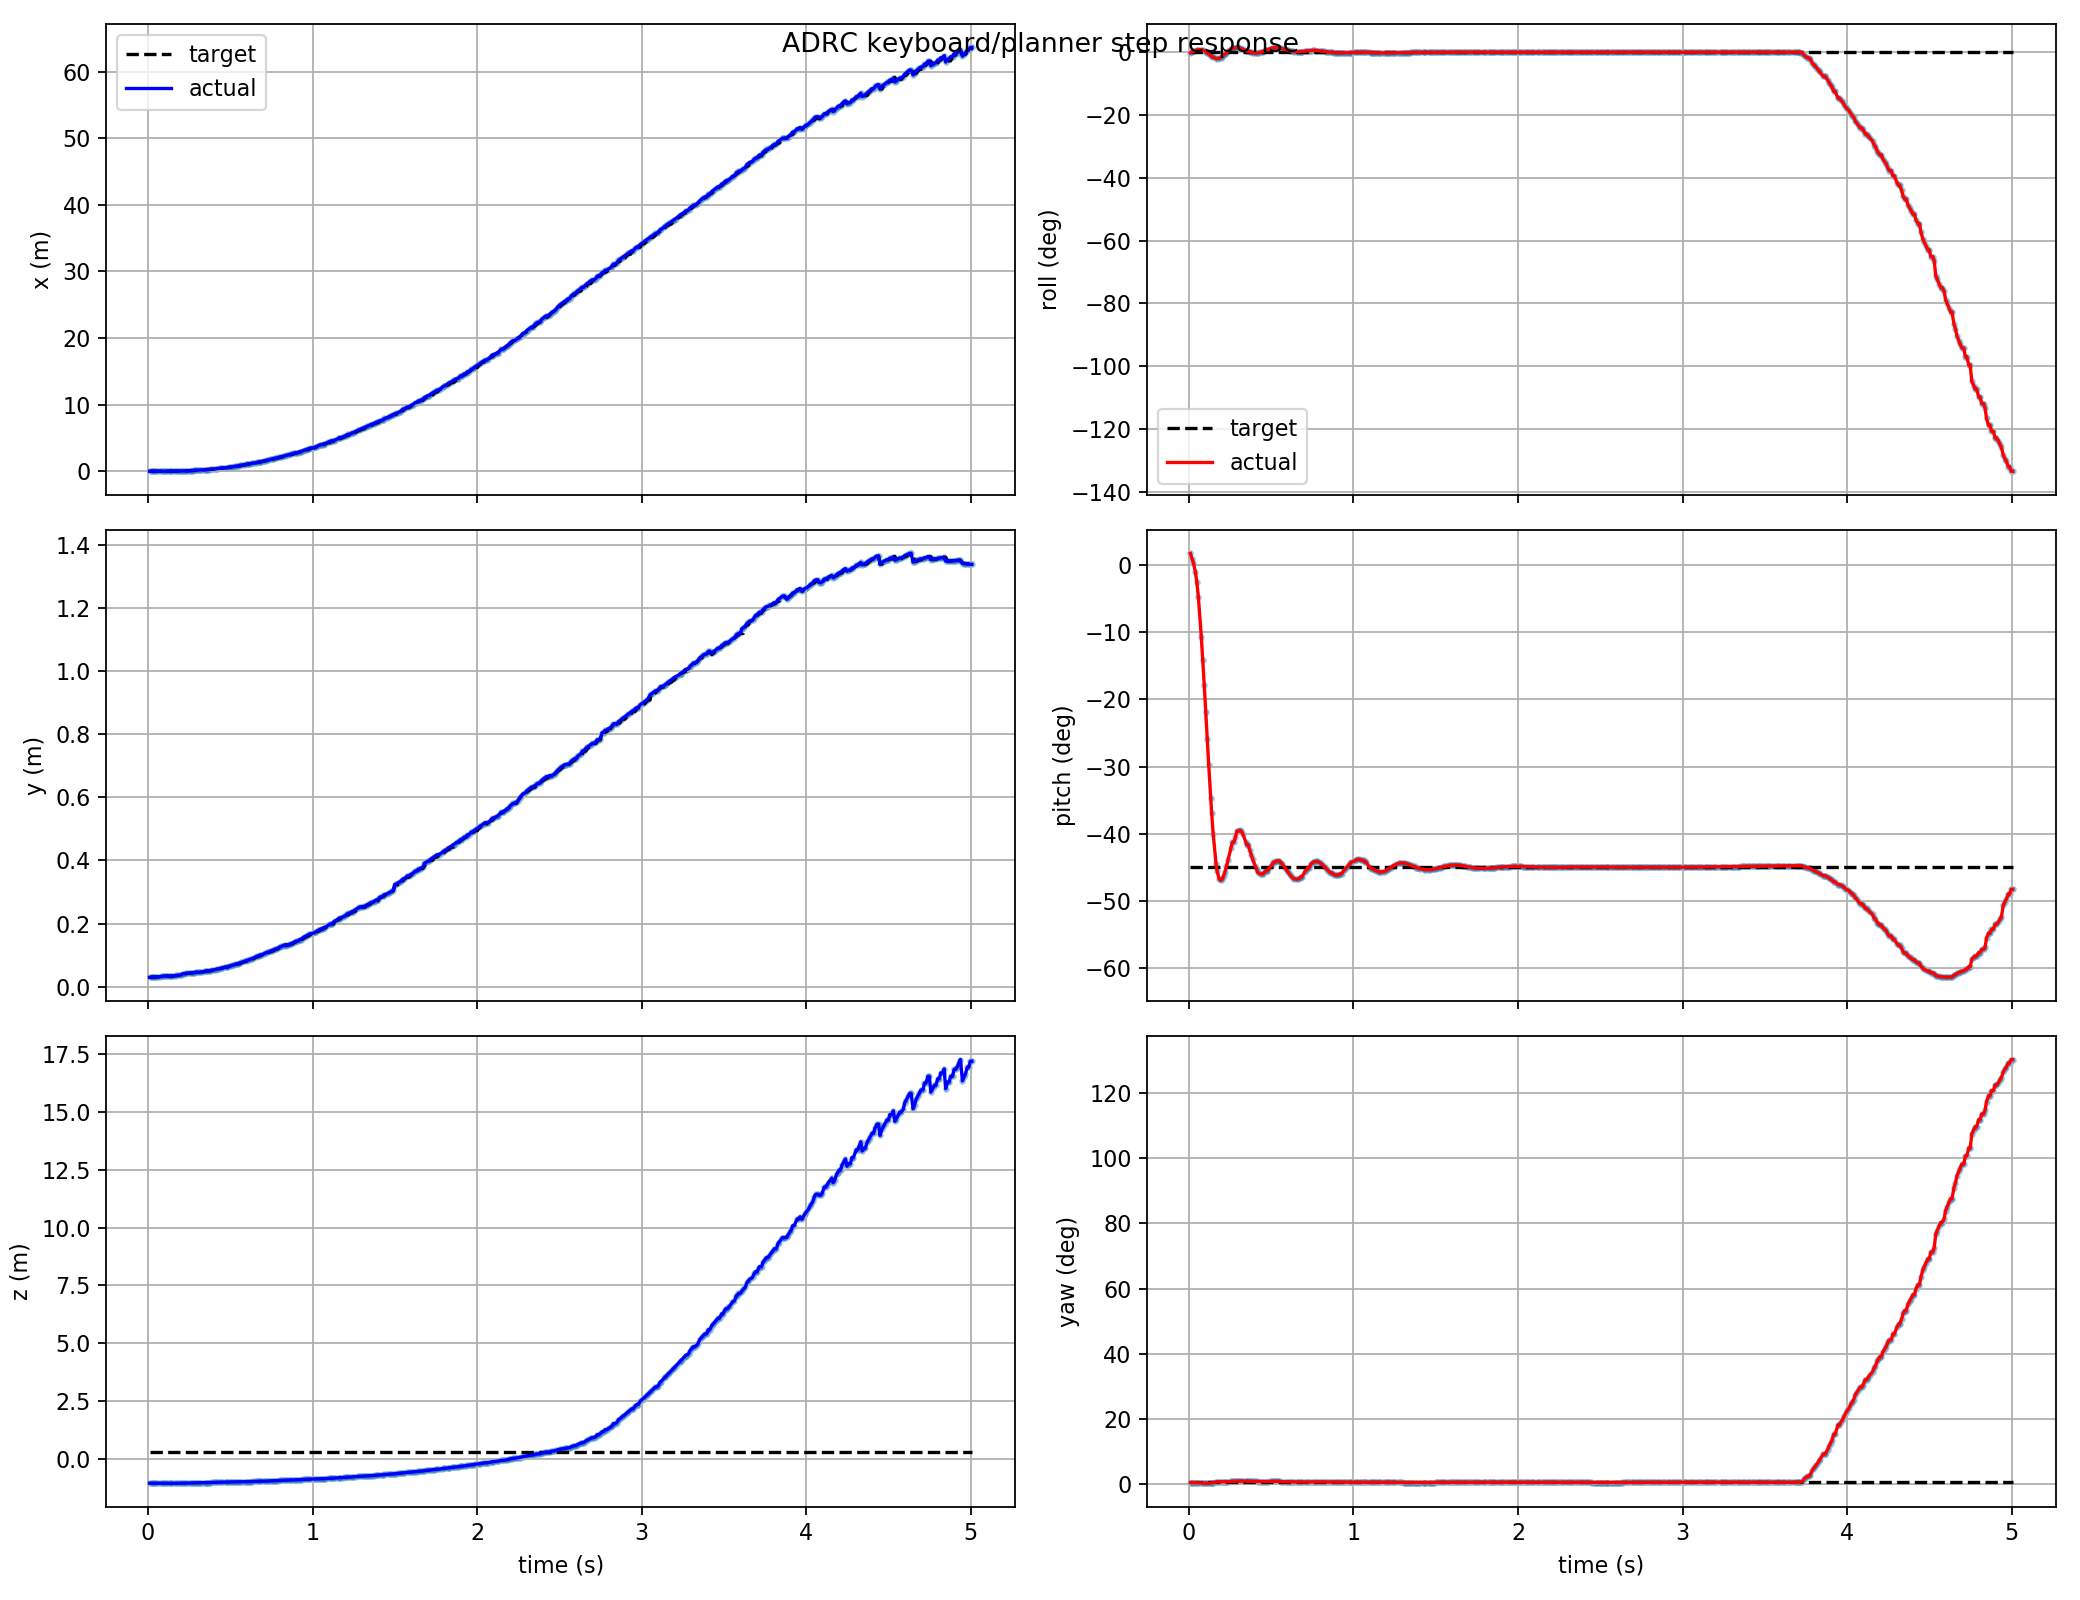

The data file committed next to this chart (first rows):
t, actual_x, actual_y, actual_z, target_x, target_y, target_z, actual_roll, actual_pitch, actual_yaw, target_roll, target_pitch, target_yaw, target_frame, target_child
0.009, -0.02059, 0.02984, -1.046, -0.02042, 0.02932, 0.3047, -0.003124, 0.03101, 0.01053, 0.0, -0.7854, 0.01122, keyboard_target, attitude_mode
0.021, -0.02086, 0.03053, -1.045, -0.02042, 0.02932, 0.3047, 0.001943, 0.01541, 0.01024, 0.0, -0.7854, 0.01122, keyboard_target, attitude_mode
0.027, -0.02101, 0.03087, -1.045, -0.02086, 0.03053, 0.3047, 0.004662, 0.00683, 0.01008, 0.0, -0.7854, 0.01122, keyboard_target, attitude_mode
0.039, -0.01748, 0.03008, -1.049, -0.02086, 0.03053, 0.3047, 0.009682, -0.01656, 0.01018, 0.0, -0.7854, 0.01122, keyboard_target, attitude_mode
0.048, -0.01768, 0.0306, -1.049, -0.01768, 0.0306, 0.3047, 0.01302, -0.04404, 0.009741, 0.0, -0.7854, 0.01122, keyboard_target, attitude_mode
0.057, -0.01786, 0.03114, -1.049, -0.01786, 0.03114, 0.3047, 0.01534, -0.0819, 0.009159, 0.0, -0.7854, 0.01122, keyboard_target, attitude_mode
0.075, -0.01802, 0.03224, -1.048, -0.01798, 0.03168, 0.3047, 0.01443, -0.1855, 0.007815, 0.0, -0.7854, 0.01122, keyboard_target, attitude_mode
0.084, -0.0179, 0.03281, -1.048, -0.01802, 0.03224, 0.3047, 0.01196, -0.247, 0.007223, 0.0, -0.7854, 0.01122, keyboard_target, attitude_mode
0.093, -0.01758, 0.03339, -1.047, -0.0179, 0.03281, 0.3047, 0.008002, -0.3126, 0.006819, 0.0, -0.7854, 0.01122, keyboard_target, attitude_mode
0.102, -0.01698, 0.03399, -1.047, -0.01758, 0.03339, 0.3047, 0.002706, -0.3815, 0.006691, 0.0, -0.7854, 0.01122, keyboard_target, attitude_mode
0.111, -0.01605, 0.0346, -1.047, -0.01698, 0.03399, 0.3047, -0.003394, -0.4511, 0.006918, 0.0, -0.7854, 0.01122, keyboard_target, attitude_mode
0.12, -0.01293, 0.03231, -1.051, -0.01605, 0.0346, 0.3047, -0.009998, -0.5193, 0.006372, 0.0, -0.7854, 0.01122, keyboard_target, attitude_mode
0.132, -0.01042, 0.0331, -1.051, -0.01293, 0.03231, 0.3047, -0.0187, -0.6049, 0.007825, 0.0, -0.7854, 0.01122, keyboard_target, attitude_mode
0.138, -0.008847, 0.03349, -1.051, -0.01042, 0.0331, 0.3047, -0.02287, -0.6446, 0.008765, 0.0, -0.7854, 0.01122, keyboard_target, attitude_mode
0.147, -0.006056, 0.03406, -1.051, -0.01042, 0.0331, 0.3047, -0.02833, -0.6983, 0.01034, 0.0, -0.7854, 0.01122, keyboard_target, attitude_mode
0.165, 0.001035, 0.03518, -1.05, -0.002759, 0.03463, 0.3047, -0.03435, -0.7784, 0.01328, 0.0, -0.7854, 0.01122, keyboard_target, attitude_mode
0.171, 0.00384, 0.03553, -1.05, 0.001035, 0.03518, 0.3047, -0.03492, -0.7957, 0.01394, 0.0, -0.7854, 0.01122, keyboard_target, attitude_mode
0.183, 0.01014, 0.03623, -1.049, 0.00384, 0.03553, 0.3047, -0.03363, -0.816, 0.0146, 0.0, -0.7854, 0.01122, keyboard_target, attitude_mode
0.192, 0.0155, 0.03673, -1.048, 0.01014, 0.03623, 0.3047, -0.03003, -0.8201, 0.01465, 0.0, -0.7854, 0.01122, keyboard_target, attitude_mode
0.201, 0.02148, 0.03722, -1.046, 0.0155, 0.03673, 0.3047, -0.02434, -0.8173, 0.01451, 0.0, -0.7854, 0.01122, keyboard_target, attitude_mode
0.21, 0.03131, 0.04104, -1.049, 0.02148, 0.03722, 0.3047, -0.01723, -0.8094, 0.01482, 0.0, -0.7854, 0.01122, keyboard_target, attitude_mode
0.219, 0.03865, 0.04153, -1.047, 0.03131, 0.04104, 0.3047, -0.009541, -0.7978, 0.01478, 0.0, -0.7854, 0.01122, keyboard_target, attitude_mode
0.228, 0.04668, 0.04201, -1.045, 0.03131, 0.04104, 0.3047, -0.001718, -0.7835, 0.01488, 0.0, -0.7854, 0.01122, keyboard_target, attitude_mode
0.237, 0.0554, 0.04251, -1.043, 0.04668, 0.04201, 0.3047, 0.005801, -0.7677, 0.01514, 0.0, -0.7854, 0.01122, keyboard_target, attitude_mode
0.255, 0.07494, 0.04356, -1.039, 0.06482, 0.04302, 0.3047, 0.01803, -0.7354, 0.0161, 0.0, -0.7854, 0.01122, keyboard_target, attitude_mode
0.264, 0.08574, 0.04412, -1.037, 0.07494, 0.04356, 0.3047, 0.02225, -0.7208, 0.01668, 0.0, -0.7854, 0.01122, keyboard_target, attitude_mode
0.273, 0.08574, 0.04412, -1.037, 0.08574, 0.04412, 0.3047, 0.02225, -0.7208, 0.01668, 0.0, -0.7854, 0.01122, keyboard_target, attitude_mode
0.282, 0.09723, 0.04471, -1.035, 0.09723, 0.04471, 0.3047, 0.02511, -0.7084, 0.0172, 0.0, -0.7854, 0.01122, keyboard_target, attitude_mode
0.291, 0.1223, 0.04601, -1.03, 0.1094, 0.04534, 0.3047, 0.02676, -0.6922, 0.01794, 0.0, -0.7854, 0.01122, keyboard_target, attitude_mode
0.3, 0.1223, 0.04601, -1.03, 0.1223, 0.04601, 0.3047, 0.02676, -0.6922, 0.01794, 0.0, -0.7854, 0.01122, keyboard_target, attitude_mode
0.309, 0.1472, 0.04533, -1.03, 0.133, 0.04458, 0.3047, 0.02359, -0.6892, 0.01826, 0.0, -0.7854, 0.01122, keyboard_target, attitude_mode
0.318, 0.1622, 0.04612, -1.028, 0.133, 0.04458, 0.3047, 0.02069, -0.6927, 0.01817, 0.0, -0.7854, 0.01122, keyboard_target, attitude_mode
0.327, 0.1778, 0.04694, -1.026, 0.1622, 0.04612, 0.3047, 0.0172, -0.6991, 0.01797, 0.0, -0.7854, 0.01122, keyboard_target, attitude_mode
0.345, 0.2113, 0.0487, -1.022, 0.1942, 0.04781, 0.3047, 0.009316, -0.7193, 0.01741, 0.0, -0.7854, 0.01122, keyboard_target, attitude_mode
0.351, 0.2231, 0.04931, -1.021, 0.2113, 0.0487, 0.3047, 0.006646, -0.7275, 0.01721, 0.0, -0.7854, 0.01122, keyboard_target, attitude_mode
0.36, 0.2231, 0.04931, -1.021, 0.2231, 0.04931, 0.3047, 0.006646, -0.7275, 0.01721, 0.0, -0.7854, 0.01122, keyboard_target, attitude_mode
0.369, 0.2415, 0.05024, -1.02, 0.2415, 0.05024, 0.3047, 0.002868, -0.7403, 0.01694, 0.0, -0.7854, 0.01122, keyboard_target, attitude_mode
0.378, 0.2606, 0.05119, -1.018, 0.2415, 0.05024, 0.3047, -0.0004035, -0.753, 0.01669, 0.0, -0.7854, 0.01122, keyboard_target, attitude_mode
0.387, 0.2806, 0.05216, -1.016, 0.2606, 0.05119, 0.3047, -0.002942, -0.7649, 0.01647, 0.0, -0.7854, 0.01122, keyboard_target, attitude_mode
0.402, 0.3163, 0.0533, -1.013, 0.3163, 0.0533, 0.3047, -0.005265, -0.7818, 0.01642, 0.0, -0.7854, 0.01122, keyboard_target, attitude_mode
0.411, 0.3384, 0.0543, -1.012, 0.3384, 0.0543, 0.3047, -0.005398, -0.7899, 0.01625, 0.0, -0.7854, 0.01122, keyboard_target, attitude_mode
0.417, 0.377, 0.05598, -1.009, 0.3384, 0.0543, 0.3047, -0.003489, -0.7994, 0.016, 0.0, -0.7854, 0.01122, keyboard_target, attitude_mode
0.432, 0.4012, 0.057, -1.008, 0.4012, 0.057, 0.3047, 0.0005412, -0.8035, 0.01578, 0.0, -0.7854, 0.01122, keyboard_target, attitude_mode
0.441, 0.4178, 0.05769, -1.007, 0.4178, 0.05769, 0.3047, 0.0005412, -0.8035, 0.01578, 0.0, -0.7854, 0.01122, keyboard_target, attitude_mode
0.45, 0.4434, 0.05873, -1.006, 0.4434, 0.05873, 0.3047, 0.003649, -0.8033, 0.01571, 0.0, -0.7854, 0.01122, keyboard_target, attitude_mode
0.465, 0.5156, 0.06163, -1.002, 0.5156, 0.06163, 0.3047, 0.01331, -0.7954, 0.01574, 0.0, -0.7854, 0.01122, keyboard_target, attitude_mode
0.477, 0.5156, 0.06163, -1.002, 0.5156, 0.06163, 0.3047, 0.01331, -0.7954, 0.01574, 0.0, -0.7854, 0.01122, keyboard_target, attitude_mode
0.477, 0.5156, 0.06163, -1.002, 0.5156, 0.06163, 0.3047, 0.01331, -0.7954, 0.01574, 0.0, -0.7854, 0.01122, keyboard_target, attitude_mode
0.495, 0.5839, 0.06489, -0.9991, 0.5839, 0.06489, 0.3047, 0.02055, -0.7848, 0.01654, 0.0, -0.7854, 0.01122, keyboard_target, attitude_mode
0.504, 0.6144, 0.06611, -0.9976, 0.6144, 0.06611, 0.3047, 0.02284, -0.7803, 0.01669, 0.0, -0.7854, 0.01122, keyboard_target, attitude_mode
0.513, 0.6776, 0.06868, -0.9947, 0.6144, 0.06611, 0.3047, 0.0256, -0.7729, 0.01695, 0.0, -0.7854, 0.01122, keyboard_target, attitude_mode
0.522, 0.6776, 0.06868, -0.9947, 0.6776, 0.06868, 0.3047, 0.0256, -0.7729, 0.01695, 0.0, -0.7854, 0.01122, keyboard_target, attitude_mode
0.531, 0.7439, 0.07142, -0.9917, 0.7104, 0.07003, 0.3047, 0.02579, -0.7694, 0.01706, 0.0, -0.7854, 0.01122, keyboard_target, attitude_mode
0.54, 0.7439, 0.07142, -0.9917, 0.7439, 0.07142, 0.3047, 0.02579, -0.7694, 0.01706, 0.0, -0.7854, 0.01122, keyboard_target, attitude_mode
0.549, 0.7782, 0.07285, -0.9903, 0.7782, 0.07285, 0.3047, 0.02502, -0.7695, 0.017, 0.0, -0.7854, 0.01122, keyboard_target, attitude_mode
0.558, 0.8492, 0.07548, -0.9869, 0.7782, 0.07285, 0.3047, 0.02206, -0.7736, 0.01526, 0.0, -0.7854, 0.01122, keyboard_target, attitude_mode
0.567, 0.8858, 0.07698, -0.9854, 0.8492, 0.07548, 0.3047, 0.02002, -0.7774, 0.01505, 0.0, -0.7854, 0.01122, keyboard_target, attitude_mode
0.585, 0.9613, 0.08009, -0.9824, 0.9232, 0.07851, 0.3047, 0.01531, -0.7876, 0.01456, 0.0, -0.7854, 0.01122, keyboard_target, attitude_mode
0.594, 1, 0.08169, -0.9809, 0.9613, 0.08009, 0.3047, 0.01287, -0.7934, 0.01428, 0.0, -0.7854, 0.01122, keyboard_target, attitude_mode
0.603, 1.04, 0.08331, -0.9794, 1, 0.08169, 0.3047, 0.01055, -0.7992, 0.01402, 0.0, -0.7854, 0.01122, keyboard_target, attitude_mode
... 441 more rows
